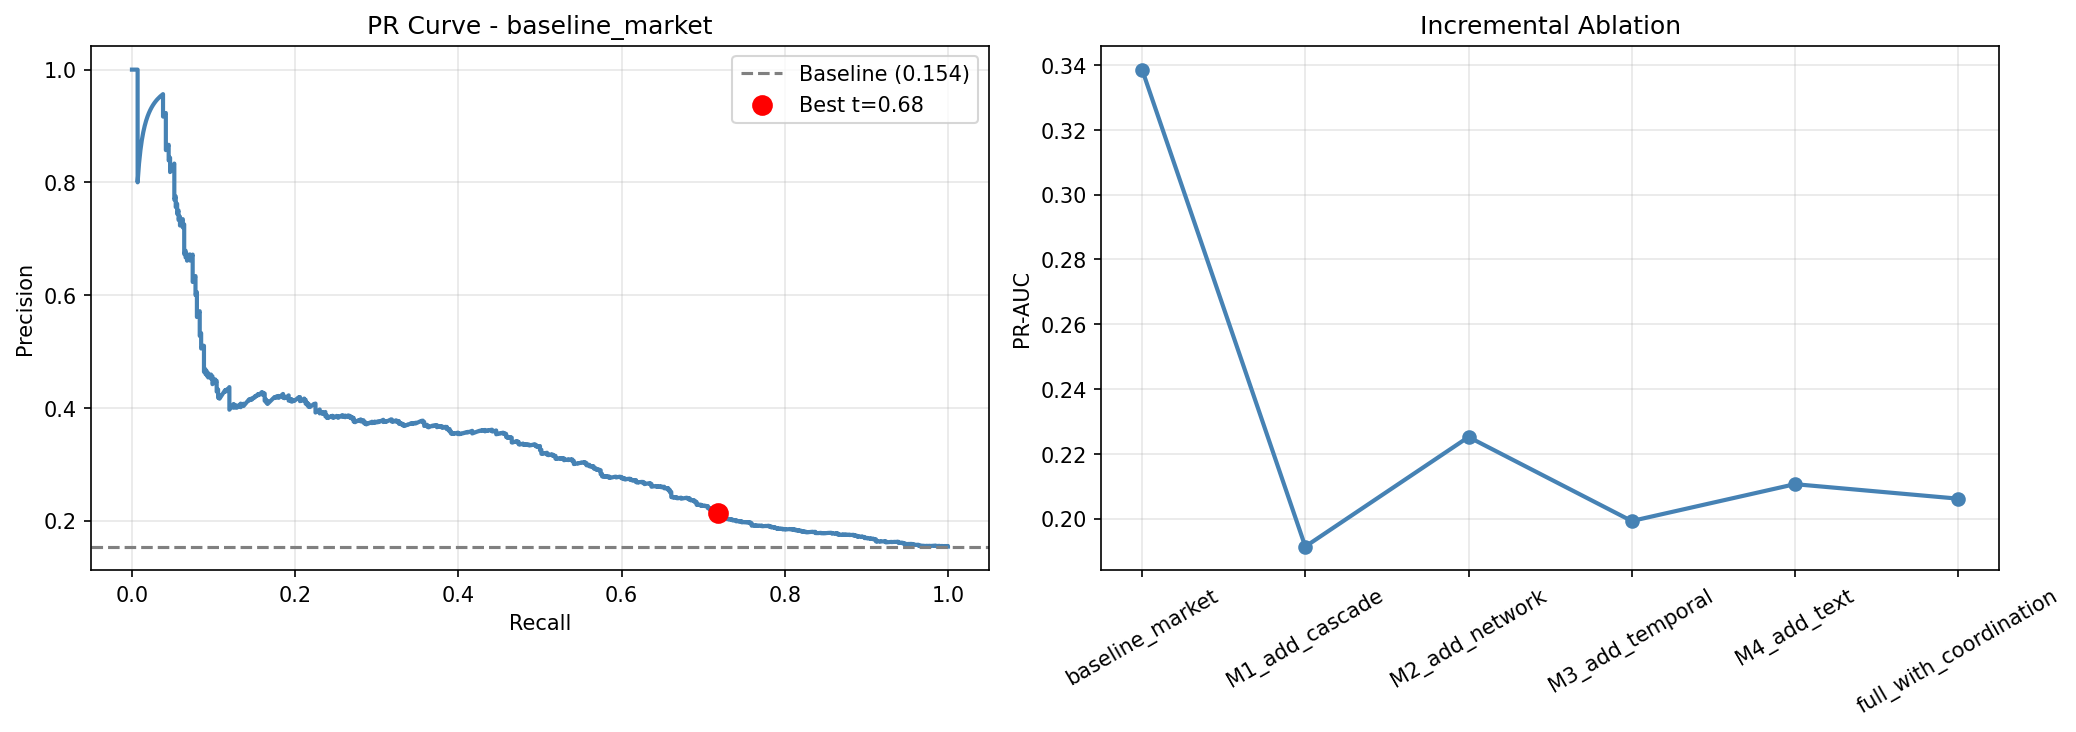

The table this chart was drawn from, first rows:
experiment, n_features, pr_auc, roc_auc, f1, recall
baseline_market, 31, 0.3386, 0.6857, 0.3149, 0.7405
M1_add_cascade, 43, 0.1914, 0.6283, 0.3165, 0.7785
M2_add_network, 53, 0.2252, 0.6346, 0.2985, 0.7024
M3_add_temporal, 80, 0.1993, 0.6338, 0.3102, 0.8547
M4_add_text, 87, 0.2107, 0.6536, 0.3144, 0.8789
full_with_coordination, 102, 0.2062, 0.6339, 0.3218, 0.7872
